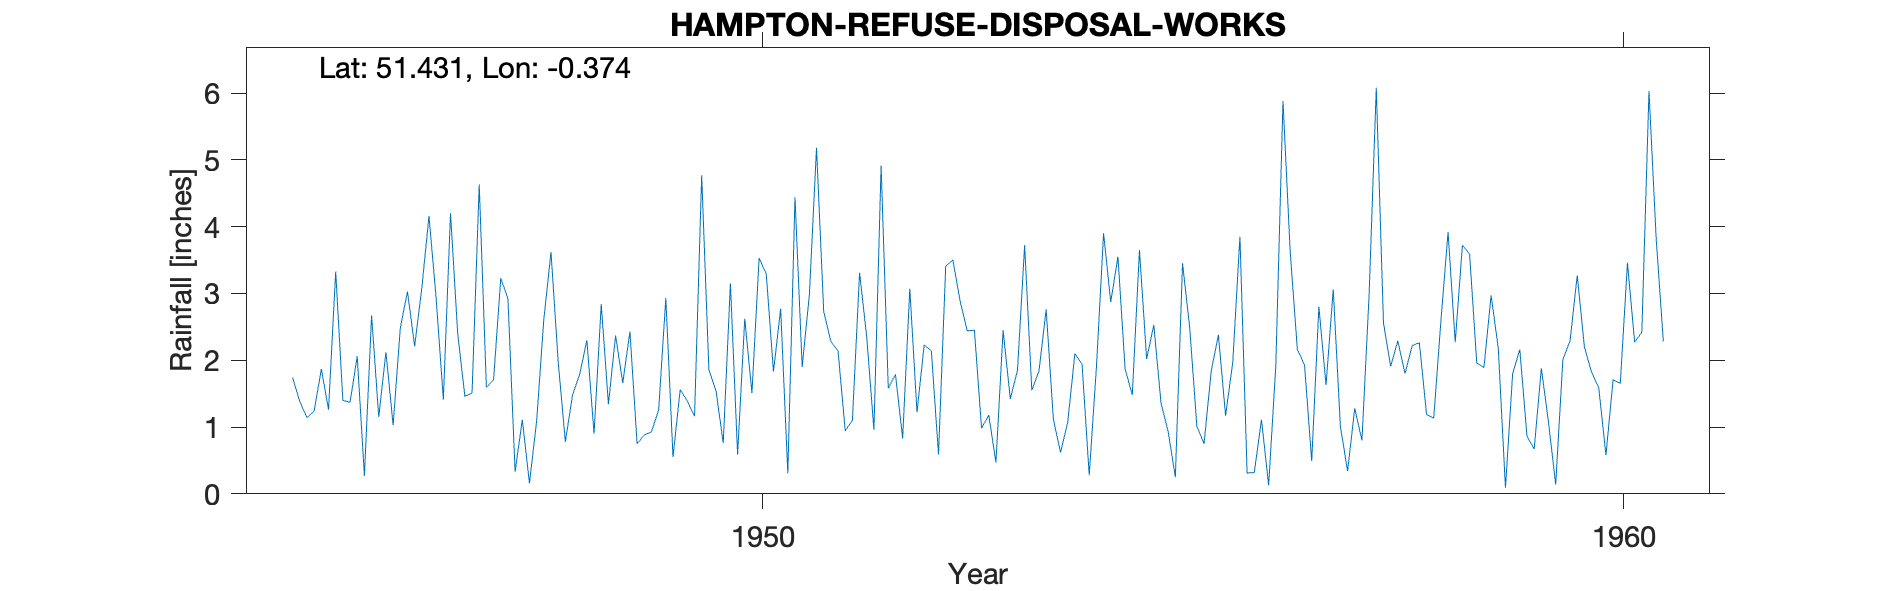

Source data for this figure (header and first rows):
HAMPTON-REFUSE-DISPOSAL-WORKS, , , , , , , , , , , , , , , , , , , , 
Grid ref, TQ131715, Long, -0.3745, Lat, 51.43, Elevation, 60, ft., , , , , , , , , , , , 
Station no, 835/2, , , , , , , , , , , , , , , , , , , 
, 1941, 1942, 1943, 1944, 1945, 1946, 1947, 1948, 1949, 1950, 1951, 1952, 1953, 1954, 1955, 1956, 1957, 1958, 1959, 1960
January, , , , , 1.74, 1.15, 1.46, 3.62, 0.75, 0.76, 2.97, 1.79, 0.98, 1.07, 2.53, 3.85, 1.63, 2.22, 2.18, 2.2
February, , , , , 1.38, 2.12, 1.51, 1.98, 0.88, 3.15, 5.18, 0.83, 1.18, 2.1, 1.36, 0.31, 3.06, 2.26, 0.09, 1.82
March, , , , , 1.14, 1.03, 4.63, 0.78, 0.93, 0.59, 2.73, 3.07, 0.47, 1.94, 0.93, 0.32, 1.01, 1.19, 1.8, 1.59
April, , , , , 1.24, 2.48, 1.59, 1.48, 1.25, 2.62, 2.28, 1.22, 2.45, 0.28, 0.25, 1.11, 0.34, 1.13, 2.16, 0.58
May, , , , , 1.87, 3.03, 1.71, 1.79, 2.93, 1.51, 2.14, 2.23, 1.42, 1.89, 3.45, 0.13, 1.28, 2.58, 0.86, 1.71
June, , , , , 1.26, 2.21, 3.23, 2.3, 0.55, 3.53, 0.94, 2.14, 1.85, 3.9, 2.49, 1.92, 0.8, 3.92, 0.67, 1.65
July, , , , , 3.33, 3.08, 2.92, 0.9, 1.56, 3.29, 1.1, 0.59, 3.72, 2.87, 1.01, 5.88, 2.98, 2.27, 1.88, 3.46
August, , , , , 1.4, 4.16, 0.33, 2.84, 1.39, 1.83, 3.31, 3.41, 1.55, 3.55, 0.75, 3.63, 6.08, 3.72, 1.07, 2.27
September, , , , , 1.37, 2.92, 1.11, 1.34, 1.16, 2.77, 2.34, 3.5, 1.84, 1.87, 1.84, 2.16, 2.56, 3.59, 0.14, 2.42
October, , , , , 2.06, 1.41, 0.16, 2.37, 4.77, 0.31, 0.96, 2.89, 2.76, 1.48, 2.38, 1.93, 1.91, 1.96, 2.01, 6.03
November, , , , , 0.27, 4.2, 1.09, 1.66, 1.86, 4.44, 4.91, 2.44, 1.12, 3.65, 1.17, 0.49, 2.29, 1.89, 2.29, 3.82
December, , , , , 2.67, 2.4, 2.61, 2.43, 1.54, 1.9, 1.58, 2.45, 0.62, 2.02, 1.97, 2.8, 1.8, 2.97, 3.27, 2.28
Total, , , , , 19.73, 30.19, 22.35, 23.49, 19.57, 26.7, 30.44, 26.56, 19.96, 26.62, 20.13, 24.53, 25.74, 29.7, 18.42, 29.83
NGR is from 1950s records and looks as i…, , , , , , , , , , , , , , , , , , , , 
